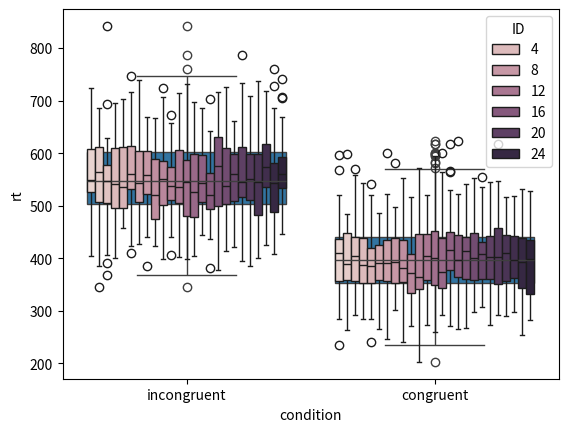

Reproduce this figure in Python.
# Simulate Stroop task and RTs
# Here I simulate across multiple participants and investigate within-subject var.
# Group-level effects are also investigated via a boxplot.
# Lastly, there was 10 practice trials for each participant.

import numpy as np
import pandas as pd
import seaborn as sns
import matplotlib.pylab as plt
import datetime

# Here I simulate each stroop trials. I used the gamma distrubution because that's been a fav for modeling time related data.
def generate_rts(n_trials): 
    condition = ['congruent', 'incongruent']
    trial_decider = np.random.choice(a = condition, size = n_trials, replace = True, p = [0.5, 0.5])

    all_rts = []

    for trial in trial_decider:
        if trial == 'congruent':
            trial_rt = np.random.gamma(40, 10, 1).astype(int)[0]
            condition = "incongruent"
        else:
            trial_rt = np.random.gamma(55, 10, 1).astype(int)[0]
            condition = "incongruent"

        all_rts.append(trial_rt)

    results = {"trial":np.arange(1,n_trials+1),
               "condition": trial_decider,
               "rt": all_rts}
    
    results_df = pd.DataFrame(results)

    return results_df

# Function to simulate participants, arguments selects the amount of participants.
def simulate_participants(participants = 10): 
    IDs = np.arange(1, participants+1)
    
    all_participants = []
    
    for ID in IDs:
        data = generate_rts(100)
          
        ID = ID
        
        results = data.assign(ID = ID)
        
        results_clean = results[results["trial"] > 10] # This will remove the first 10 practice trials.
        
        all_participants.append(results_clean)
        
    df = pd.concat(all_participants)
       
    return df

# Here I packaged all of the analyses I want to investigate.
def analyze_rts(data):
    mean_congruent = data[data['condition'] == 'congruent'].rt.mean()
    mean_incongruent = data[data['condition'] == 'incongruent'].rt.mean()

    print(f"Congruent Mean: {mean_congruent}")
    print(f"Incongruent Mean: {mean_incongruent}")
    
    sns.boxplot(data, x='condition', y='rt')
    plt.savefig(f"./{datetime.datetime.now().strftime('%Y%m%d')}_group_level_effects_plot.png")
    plt.show()
    
    sns.boxplot(data, x="condition", y="rt", hue = "ID", legend="auto")
    plt.savefig(f"./{datetime.datetime.now().strftime('%Y%m%d')}_within-participant_variability_plot.png")
    plt.show()

# Now I have to run all the functions. I also save a CSV to keep a copy.
results = simulate_participants(participants=25)

results.to_csv(f"./{datetime.datetime.now().strftime('%Y%m%d')}_stroop_data.csv")

# Plots and analysis are all packaged together to help do some EDA.
analyze_rts(results)


